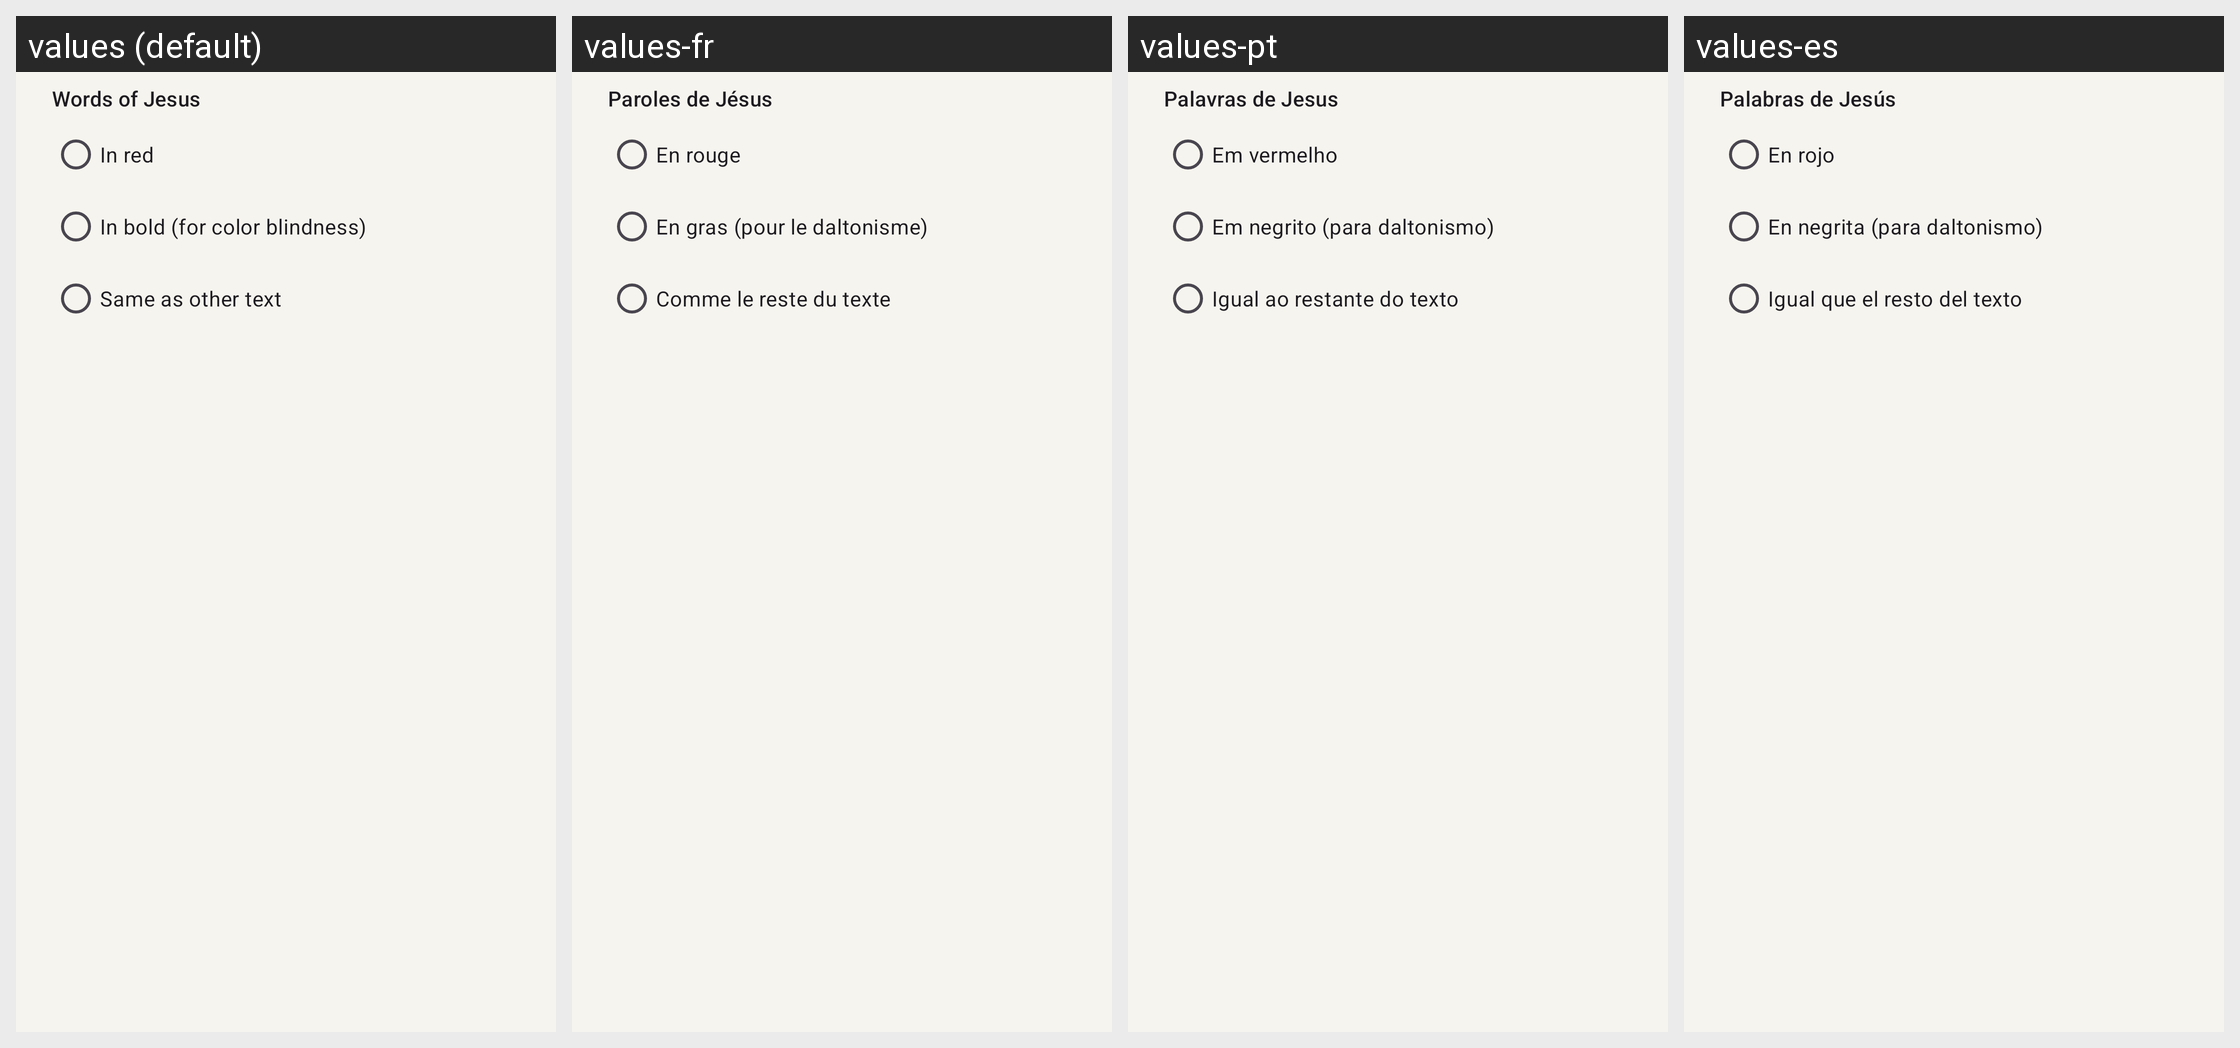

This grid shows one Android layout under several languages. Give, for every string resource on the screen, its name, the default text and each shown locale's text.
Android screen res/layout/dialog_accessibility.xml rendered under 4 locales, left to right: values (default), values-fr, values-pt, values-es. Device: Nexus 5 (rendered at 1080×1920; each locale shown at half size, 540×960, under a caption strip naming it); theme Theme.Sower.
Other locales in the repository, not shown: values-ar, values-hi, values-in, values-ru, values-sw, values-zh-rCN.
Strings drawn on this screen, with the default value and each locale's value (text and hints the layout hard-codes, and strings that could not be matched under every locale, appear in the picture but are not listed):

wj_title
  values: Words of Jesus
  values-fr: Paroles de Jésus
  values-pt: Palavras de Jesus
  values-es: Palabras de Jesús

wj_style_red
  values: In red
  values-fr: En rouge
  values-pt: Em vermelho
  values-es: En rojo

wj_style_bold
  values: In bold (for color blindness)
  values-fr: En gras (pour le daltonisme)
  values-pt: Em negrito (para daltonismo)
  values-es: En negrita (para daltonismo)

wj_style_none
  values: Same as other text
  values-fr: Comme le reste du texte
  values-pt: Igual ao restante do texto
  values-es: Igual que el resto del texto
